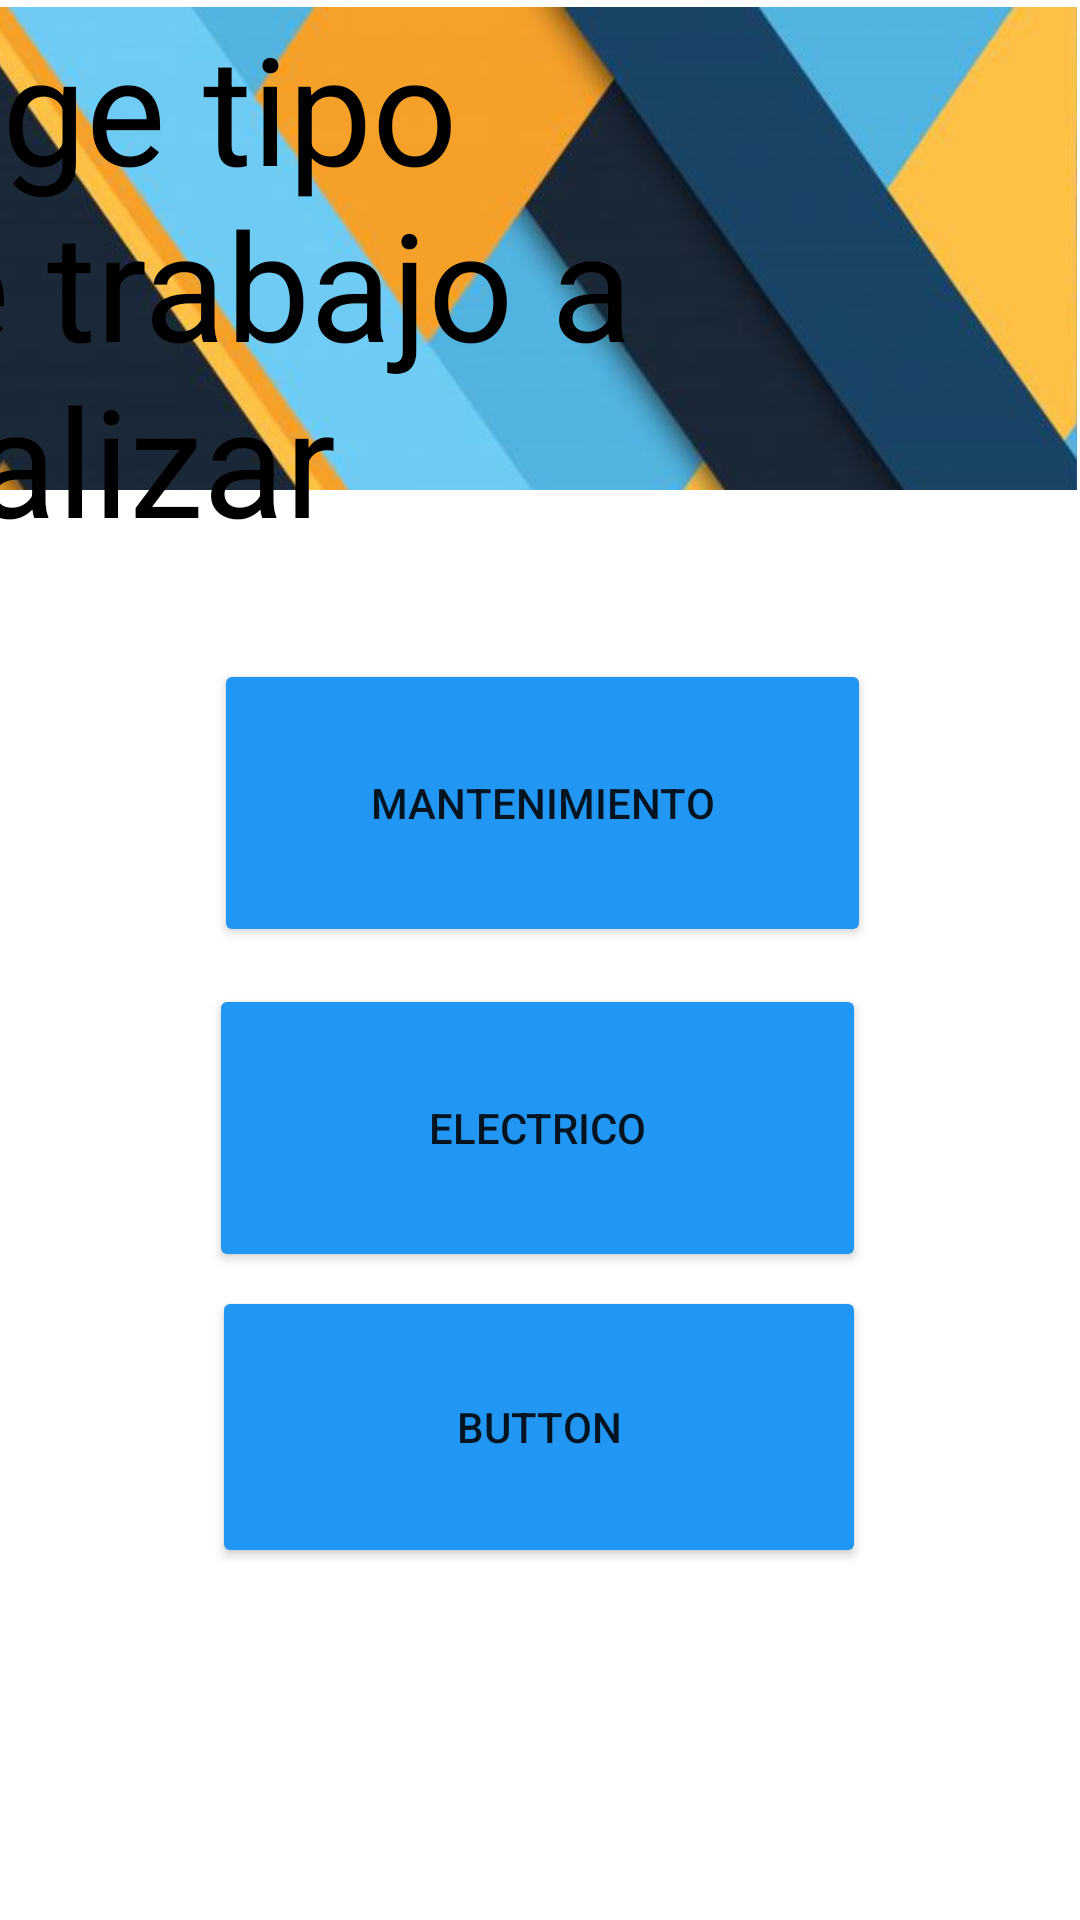

Layout XML and referenced resources for this Android screen:
<!-- AndroidManifest.xml: application theme Theme.Edalmarc -->
<!-- res/layout/activity_elegir_categoria.xml -->
<?xml version="1.0" encoding="utf-8"?>
<androidx.constraintlayout.widget.ConstraintLayout xmlns:android="http://schemas.android.com/apk/res/android"
    xmlns:app="http://schemas.android.com/apk/res-auto"
    xmlns:tools="http://schemas.android.com/tools"
    android:layout_width="match_parent"
    android:layout_height="match_parent"
    android:background="@color/gra">


    <ImageView
        android:id="@+id/imageView2"
        android:layout_width="416dp"
        android:layout_height="161dp"
        app:layout_constraintBottom_toBottomOf="parent"
        app:layout_constraintEnd_toEndOf="parent"
        app:layout_constraintHorizontal_bias="1.0"
        app:layout_constraintStart_toStartOf="parent"
        app:layout_constraintTop_toTopOf="parent"
        app:layout_constraintVertical_bias="0.005"
        app:srcCompat="@drawable/pantallauser" />

    <Button
        android:id="@+id/button4"
        android:layout_width="219dp"
        android:layout_height="96dp"
        android:backgroundTint="#2196F3"
        android:text="Mantenimiento"
        app:icon="@android:drawable/ic_menu_preferences"
        app:layout_constraintBottom_toBottomOf="parent"
        app:layout_constraintEnd_toEndOf="parent"
        app:layout_constraintHorizontal_bias="0.505"
        app:layout_constraintStart_toStartOf="parent"
        app:layout_constraintTop_toTopOf="@+id/imageView2"
        app:layout_constraintVertical_bias="0.401" />

    <Button
        android:id="@+id/button5"
        android:layout_width="219dp"
        android:layout_height="96dp"
        android:backgroundTint="#2196F3"
        android:text="Electrico"
        app:icon="@android:drawable/ic_lock_idle_low_battery"
        app:layout_constraintBottom_toBottomOf="parent"
        app:layout_constraintEnd_toEndOf="parent"
        app:layout_constraintHorizontal_bias="0.494"
        app:layout_constraintStart_toStartOf="parent"
        app:layout_constraintTop_toTopOf="@+id/imageView2"
        app:layout_constraintVertical_bias="0.601"
        app:rippleColor="#00BCD4" />

    <Button
        android:id="@+id/button6"
        android:layout_width="218dp"
        android:layout_height="94dp"
        android:backgroundTint="#2196F3"
        android:text="Button"
        app:icon="?android:attr/textSelectHandle"
        app:layout_constraintBottom_toBottomOf="parent"
        app:layout_constraintEnd_toEndOf="parent"
        app:layout_constraintHorizontal_bias="0.497"
        app:layout_constraintStart_toStartOf="parent"
        app:layout_constraintTop_toTopOf="@+id/imageView2"
        app:layout_constraintVertical_bias="0.784"
        tools:text="Plomeria" />

    <TextView
        android:id="@+id/textView"
        android:layout_width="wrap_content"
        android:layout_height="wrap_content"
        android:layout_marginStart="4dp"
        android:text="Elige tipo de trabajo a realizar"
        android:textColor="@color/black"
        android:textSize="50dp"
        app:layout_constraintStart_toStartOf="@+id/imageView2"
        app:layout_constraintTop_toTopOf="@+id/imageView2" />

</androidx.constraintlayout.widget.ConstraintLayout>
<!-- resources referenced by this layout -->
<resources>
  <color name="black">#FF000000</color>
  <!-- drawable pantallauser: jpg bitmap (drawable, 57738 bytes) -->
  <style name="Theme.Edalmarc" parent="Theme.MaterialComponents.DayNight.DarkActionBar">
          
          <item name="colorPrimary">@color/purple_500</item>
          <item name="colorPrimaryVariant">@color/purple_700</item>
          <item name="colorOnPrimary">@color/white</item>
          
          <item name="colorSecondary">@color/teal_200</item>
          <item name="colorSecondaryVariant">@color/teal_700</item>
          <item name="colorOnSecondary">@color/black</item>
          
          <item name="android:statusBarColor" tools:targetApi="l">?attr/colorPrimaryVariant</item>
          
      </style>
  <color name="purple_500">#FF6200EE</color>
  <color name="purple_700">#FF3700B3</color>
  <color name="white">#FFFFFFFF</color>
  <color name="teal_200">#FF03DAC5</color>
  <color name="teal_700">#FF018786</color>
</resources>
